Run: headless pygame with SDL's dummy video driver; simulated clock (each Clock.tick advances the game by its frame time, no real sleeping); random seed 0; keys injected as events and as key.get_pressed() state; no mouse input.
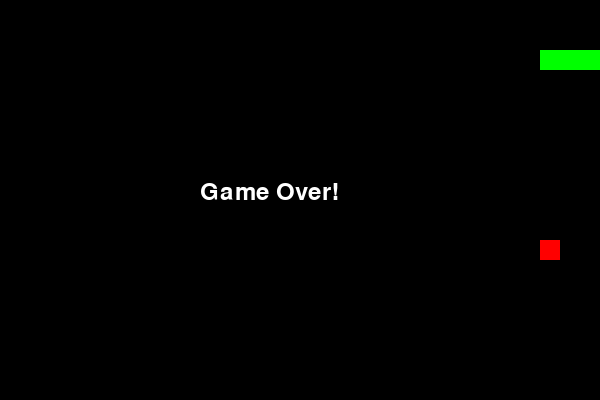
Frame 1 of 1 · flips 1–60 · no input (game ended)

The pygame program that drew these frames:

import pygame
import sys
import random

# Inițializare Pygame
pygame.init()

# Dimensiuni
width = 600
height = 400
block_size = 20

# Culori
BLACK = (0, 0, 0)
GREEN = (0, 255, 0)
RED = (255, 0, 0)
WHITE = (255, 255, 255)

# Ecran
screen = pygame.display.set_mode((width, height))
pygame.display.set_caption('🐍 Snake Game - Etapa 4')

# Framerate
clock = pygame.time.Clock()
FPS = 10

# Inițializare șarpe și direcție
snake = [(100, 50), (80, 50), (60, 50)]
direction = 'RIGHT'

# Funcție desen șarpe
def draw_snake(snake):
    for segment in snake:
        pygame.draw.rect(screen, GREEN, pygame.Rect(segment[0], segment[1], block_size, block_size))

# Funcție generare măr
def generate_apple():
    x = random.randint(0, (width - block_size) // block_size) * block_size
    y = random.randint(0, (height - block_size) // block_size) * block_size
    return (x, y)

# Inițializare măr
apple_pos = generate_apple()

# Funcție Game Over
def game_over():
    font = pygame.font.SysFont('Arial', 36)
    text = font.render('Game Over!', True, WHITE)
    screen.blit(text, (width // 2 - 100, height // 2 - 20))
    pygame.display.update()
    pygame.time.delay(2000)
    pygame.quit()
    sys.exit()

# Buclă principală
running = True
while running:
    for event in pygame.event.get():
        if event.type == pygame.QUIT:
            running = False

        elif event.type == pygame.KEYDOWN:
            if event.key == pygame.K_UP and direction != 'DOWN':
                direction = 'UP'
            elif event.key == pygame.K_DOWN and direction != 'UP':
                direction = 'DOWN'
            elif event.key == pygame.K_LEFT and direction != 'RIGHT':
                direction = 'LEFT'
            elif event.key == pygame.K_RIGHT and direction != 'LEFT':
                direction = 'RIGHT'

    # Mișcare
    x, y = snake[0]
    if direction == 'UP':
        y -= block_size
    elif direction == 'DOWN':
        y += block_size
    elif direction == 'LEFT':
        x -= block_size
    elif direction == 'RIGHT':
        x += block_size

    new_head = (x, y)

    # Coliziune cu pereții
    if x < 0 or x >= width or y < 0 or y >= height:
        game_over()

    # Coliziune cu corpul
    if new_head in snake:
        game_over()

    snake.insert(0, new_head)

    # Mâncare
    if new_head == apple_pos:
        apple_pos = generate_apple()
    else:
        snake.pop()

    # Randare
    screen.fill(BLACK)
    draw_snake(snake)
    pygame.draw.rect(screen, RED, pygame.Rect(apple_pos[0], apple_pos[1], block_size, block_size))
    pygame.display.update()
    clock.tick(FPS)

pygame.quit()
sys.exit()
